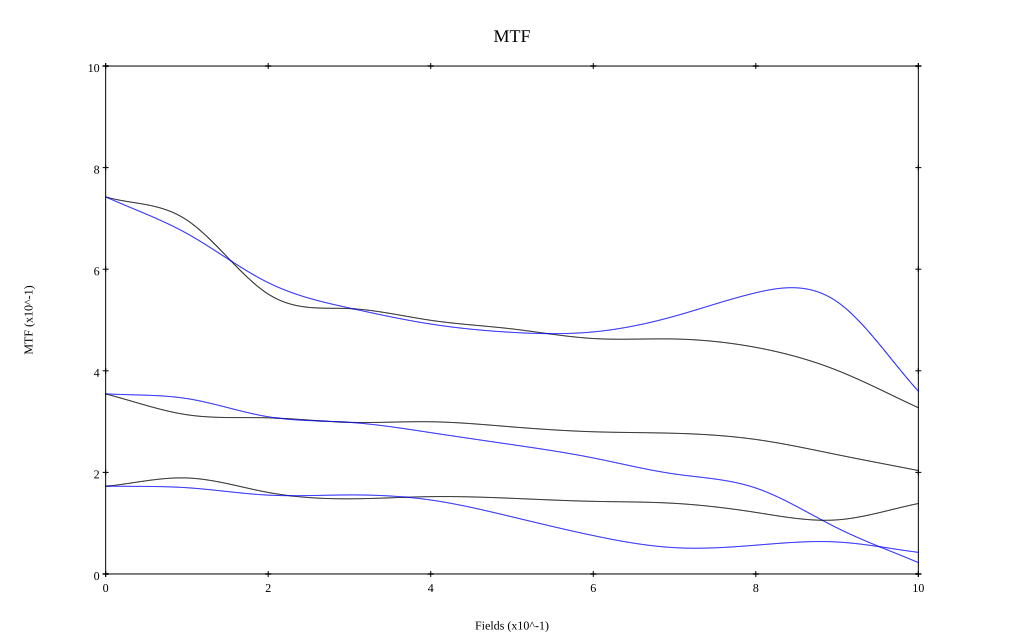

The data file committed next to this chart (first rows):
, 0, 0.1, 0.2, 0.3, 0.4, 0.5, 0.6, 0.7, 0.8, 0.9, 1
10 sag, 0.742, 0.697, 0.551, 0.522, 0.499, 0.482, 0.464, 0.463, 0.446, 0.401, 0.327
10 tan, 0.742, 0.67, 0.574, 0.524, 0.492, 0.476, 0.477, 0.508, 0.554, 0.536, 0.36
30 sag, 0.354, 0.313, 0.307, 0.299, 0.3, 0.29, 0.28, 0.277, 0.265, 0.235, 0.204
30 tan, 0.355, 0.345, 0.309, 0.298, 0.278, 0.255, 0.228, 0.197, 0.169, 0.091, 0.022
50 sag, 0.172, 0.189, 0.16, 0.148, 0.152, 0.149, 0.143, 0.139, 0.121, 0.107, 0.139
50 tan, 0.173, 0.17, 0.155, 0.156, 0.146, 0.112, 0.076, 0.052, 0.057, 0.063, 0.043
